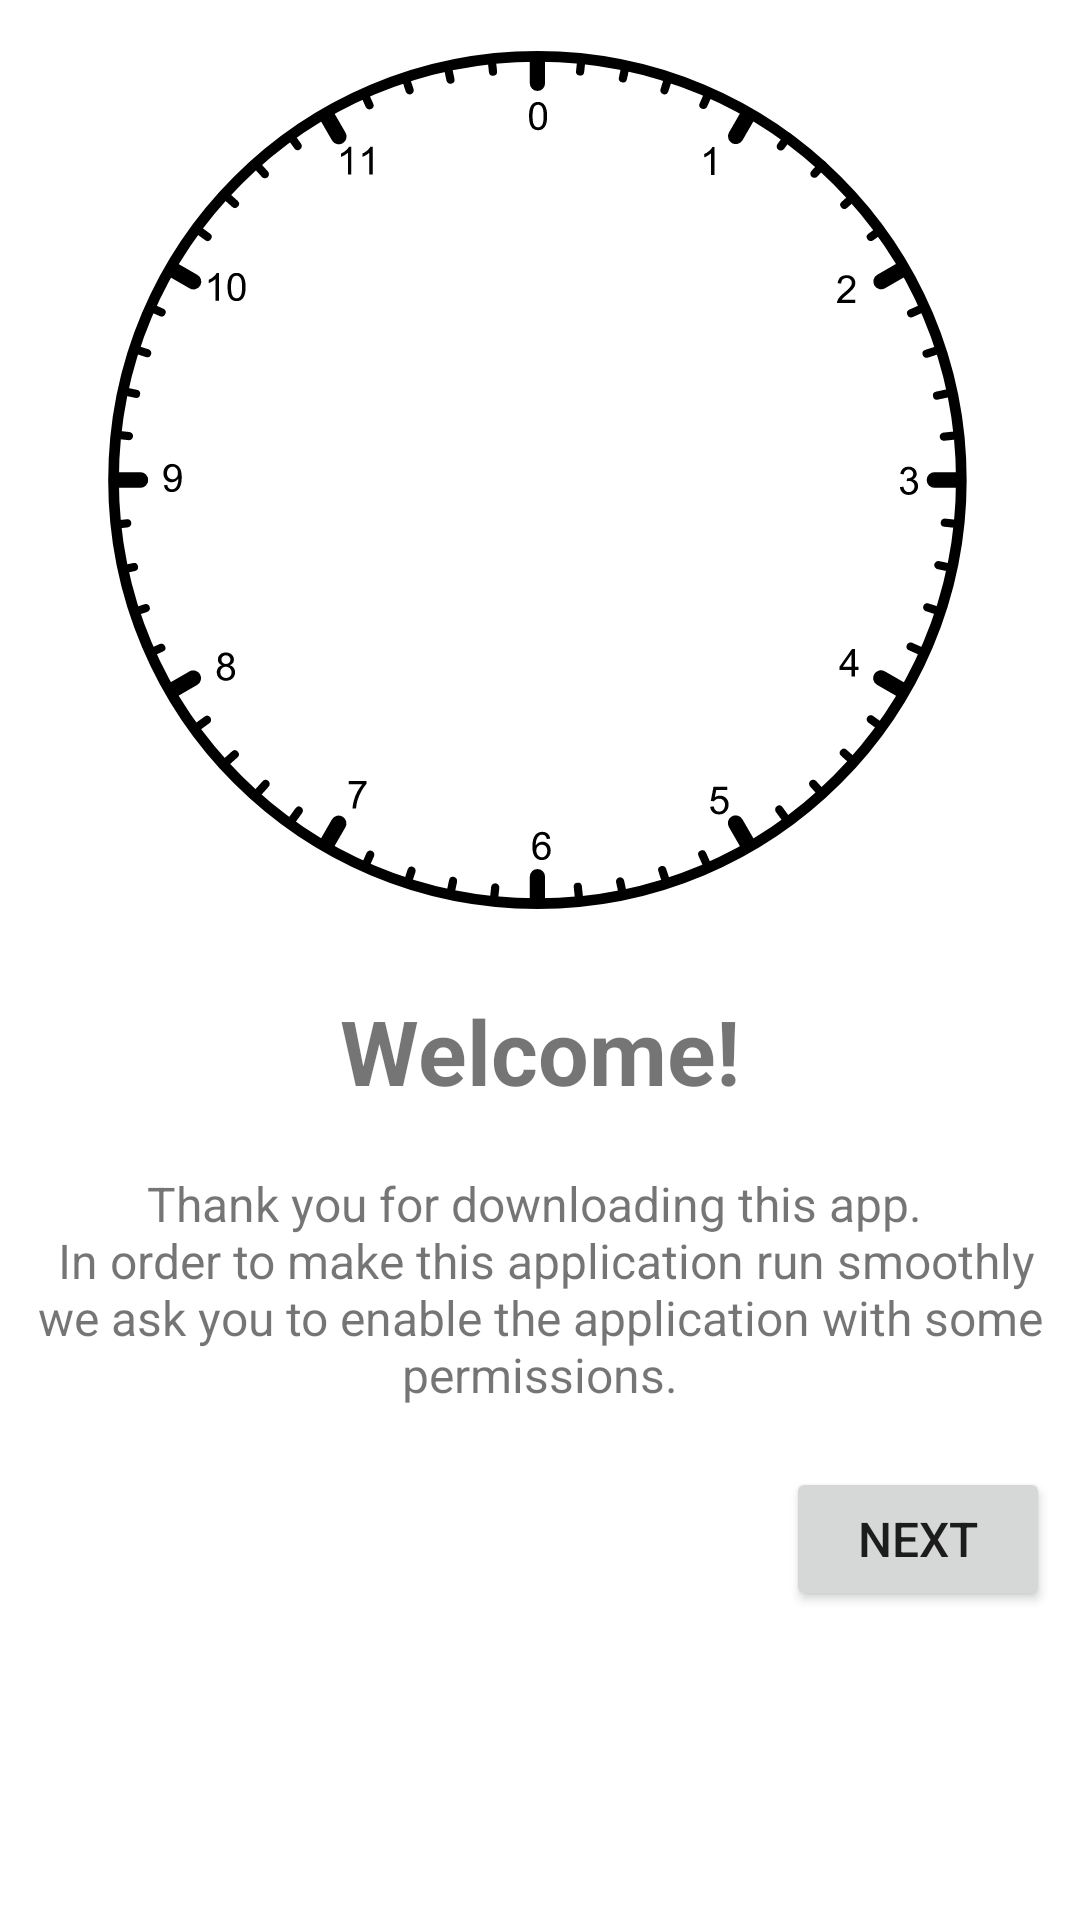

Here is an Android app screen rendered from its layout file. Give the layout XML and the strings, colors and styles it references.
<!-- AndroidManifest.xml: application theme Theme.MyPhoneAndI -->
<!-- res/layout/fragment_first_screen.xml -->
<?xml version="1.0" encoding="utf-8"?>
<layout xmlns:android="http://schemas.android.com/apk/res/android"
    xmlns:app="http://schemas.android.com/apk/res-auto"
    xmlns:tools="http://schemas.android.com/tools">

    <data>
        <variable
            name="viewModel"
            type="millich.michael.myphoneandi.onboarding.OnBoardingViewModel" />
    </data>
    <ScrollView
        android:layout_width="match_parent"
        android:layout_height="wrap_content">
    <LinearLayout
        android:layout_width="match_parent"
        android:layout_height="wrap_content"
        android:orientation="vertical"
        tools:context=".onboarding.screens.FirstScreen">


        <ImageView
            android:id="@+id/imageView"
            android:layout_width="300dp"
            android:layout_height="300dp"
            android:layout_marginTop="20dp"
            android:src="@drawable/ic_analog_clock_0_12"
            android:layout_margin="10dp"
            android:layout_gravity="center_horizontal" />

        <TextView
            android:id="@+id/title"
            android:layout_width="wrap_content"
            android:layout_height="wrap_content"
            android:text="@string/welcome"
            android:textSize="30sp"
            android:textStyle="bold"
            android:layout_margin="10dp"
            android:layout_gravity="center_horizontal" />

        <TextView
            android:id="@+id/description"
            android:layout_width="wrap_content"
            android:layout_height="wrap_content"
            android:gravity="center"
            android:text="@string/welcome_text"
            android:textSize="16sp"
            android:layout_margin="10dp"
            android:layout_gravity="center_horizontal" />

        <Button
            android:id="@+id/button_next"
            android:layout_width="wrap_content"
            android:layout_height="wrap_content"
            android:text="next"
            android:textSize="16sp"
            android:layout_margin="10dp"
            android:layout_marginBottom="100dp"
            android:layout_gravity="end" />

        <TextView
            android:id="@+id/empty_text"
            android:layout_width="wrap_content"
            android:layout_height="wrap_content"
            android:gravity="center"
            android:text=" "
            android:textSize="16sp"
            android:layout_margin="10dp"
            android:layout_gravity="center_horizontal" />


    </LinearLayout>
    </ScrollView>
</layout>
<!-- resources referenced by this layout -->
<resources>
  <!-- drawable ic_analog_clock_0_12: vector/xml drawable (drawable-v24, 41073 chars, omitted) -->
  <string name="welcome"> Welcome!</string>
  <string name="welcome_text">Thank you for downloading this app. \n In order to make this application run smoothly we ask you to enable the application with some permissions.</string>
  <style name="Theme.MyPhoneAndI" parent="Theme.MaterialComponents.DayNight.NoActionBar">
          
          <item name="colorPrimary">@color/green_500</item>
          <item name="colorPrimaryVariant">@color/green_700</item>
          <item name="colorOnPrimary">@color/black</item>
          
          <item name="colorSecondary">@color/teal_700</item>
          <item name="colorSecondaryVariant">@color/teal_900</item>
          <item name="colorOnSecondary">@color/white</item>
          
          <item name="android:statusBarColor" tools:targetApi="l">?attr/colorPrimaryVariant</item>
          
      </style>
  <color name="green_500">#0A9600</color>
  <color name="green_700">#127900</color>
  <color name="black">#FF000000</color>
  <color name="teal_700">#FF018786</color>
  <color name="teal_900">#006064</color>
  <color name="white">#FFFFFFFF</color>
</resources>
